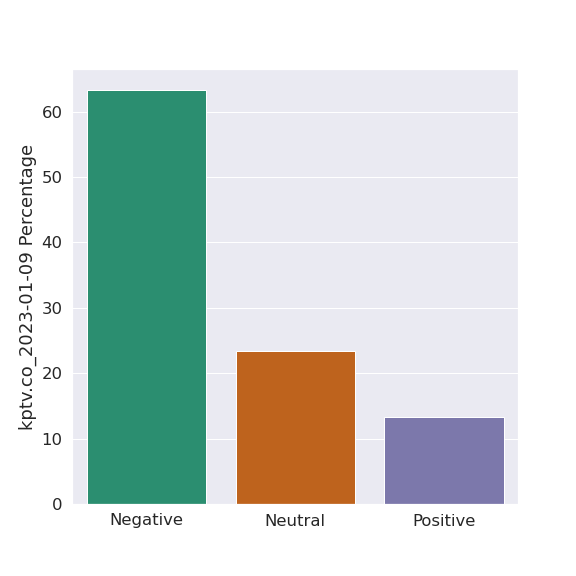

The data file committed next to this chart (first rows):
Headline, label
arrested    illegal guns found after pol…, -1
What s up with that  bomb cyclone    Plu…, -1
Vancouver teacher arrested for sending s…, -1
Beloved Portland tree falls during wind …, 1
Suspect reveals motive behind burning hi…, -1
Police arrest suspect in deadly Portland…, -1
Man accused of chewing MAX passenger s f…, -1
Pedestrian killed in Centennial Neighbor…, -1
Former ODOT employees sentenced to priso…, -1
Blazers lose  th straight on road  Rapto…, 1
Suspect extradited to Portland after arr…, -1
Motorcyclist killed in crash with car in…, -1
Homeless man seriously injured in shooti…, -1
Camas driftwood artist makes masterpiece…, 1
Portland bike courier recovering after b…, -1
Man arrested after speeding  crashing ca…, -1
Oregon leads US with highest voter turno…, 0
New West Linn mayor is youngest in city …, 0
We just really want him to come home   P…, 0
Money stolen from safe at Oak Grove bar …, 0
Turner  Haliburton leads Pacers past Tra…, 0
Teenager arrested in attempted murder sh…, -1
First Latino sheriff of Marion County di…, 0
Oregon Gov  Brown reflects on turbulent …, 0
Reward offered for information on Portla…, 1
year old arrested for shooting that inju…, -1
year old found driving stolen car in N  …, -1
cats at Silverton cat rescue die in fire, -1
Police  Idaho slaying suspect s DNA foun…, -1
Demolition begins on fire ravaged Portla…, -1
